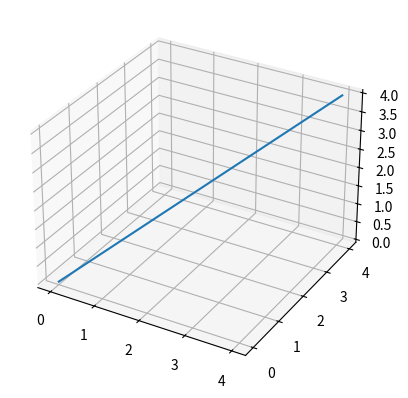

Here is the Python script that generated this plot:
import math
import numpy
import matplotlib.pyplot as plt
from mpl_toolkits.mplot3d import Axes3D

def main():
	#First define time vector
	tInitial = 0
	tFinal = 5
	time=list(range(tInitial,tFinal))
	#Generated my time vector now to generate local acceleration
	gravity = 0
	#Define anglular velcoity 
	angularVelocity = [[0,0,0],[0,0,0]]
	localAcceleration = [[0, 0, gravity],[1,1,gravity+1]]
	#define intitial velocity
	vg = [[0,0,0],[0,0,0]]
	#define intial position
	rg = [[0,0,0],[0,0,0]]
	for i in range(2,len(time)):
		localAcceleration.append([0,0,gravity])
		angularVelocity.append([0,0,0])
		vg.append([0,0,0])
		rg.append([0,0,0])
	#Define intial roll, pitch, and yaw
	roll = 0
	pitch = 0
	yaw = 0

	rollMatrix = [[1, 0, 0],
				  [0, math.cos(roll), -math.sin(roll)],
				  [0, math.sin(roll), math.cos(roll)]]
	pitchMatrix = [[math.cos(pitch), 0, math.sin(pitch)],
				   [0, 1, 0],
				   [-math.sin(pitch), 0, math.cos(pitch)]]
	yawMatrix = [[math.cos(yaw), -math.sin(yaw), 0],
				 [math.sin(yaw), math.cos(yaw), 0],
				 [0, 0, 1]]
	rotationMatrix = numpy.dot(rollMatrix,pitchMatrix)
	rotationMatrix = numpy.dot(rotationMatrix, yawMatrix)

	identity=[[1, 0, 0],
			  [0, 1, 0],
			  [0, 0, 1]]

	#Define gravity
	for t in range(1,len(time)):
		w=angularVelocity[t]
		al=localAcceleration[t]
		#Calculate my rotaional velocity matrix
		omega=[[0,-w[2],w[1]],
			   [w[2],0,-w[0]],
			   [-w[1],w[0],0]]
		#Update the rotation matrix
		omega=omega*(time[t]-time[t-1])
		intermediate = numpy.add(omega,identity)
		#print intermediate
		rotationMatrix=numpy.dot(rotationMatrix,intermediate)
		#Normalize Matrix
		rotationMatrix=numpy.divide(rotationMatrix,numpy.cbrt(numpy.linalg.det(rotationMatrix)))
		print(numpy.linalg.det(rotationMatrix))
		#convert acceleration to global coordinates
		ag=numpy.dot(rotationMatrix,al)
		#Remove gravity term from ag
		ag[2]=ag[2]-gravity
		#integrate to get velocity
		vg[t]=vg[t-1]+ag*(time[t]-time[t-1])
		#integrate to get position
		rg[t]=rg[t-1]+vg[t]*(time[t]-time[t-1])
	#Next step is to figure out how to plot the position so that I can test variation in the code

	#Starting Plot Section to help with Debugging of state estimation program
	xData = []
	yData = []
	zData = []
	for i in range(0,len(time)):
		xData.append(rg[i][0])
		yData.append(rg[i][1])
		zData.append(rg[i][2])
	fig = plt.figure()
	ax = fig.add_subplot(111, projection='3d')
	ax.plot(xData,yData,zData)
	plt.show()

if __name__ == "__main__": main()